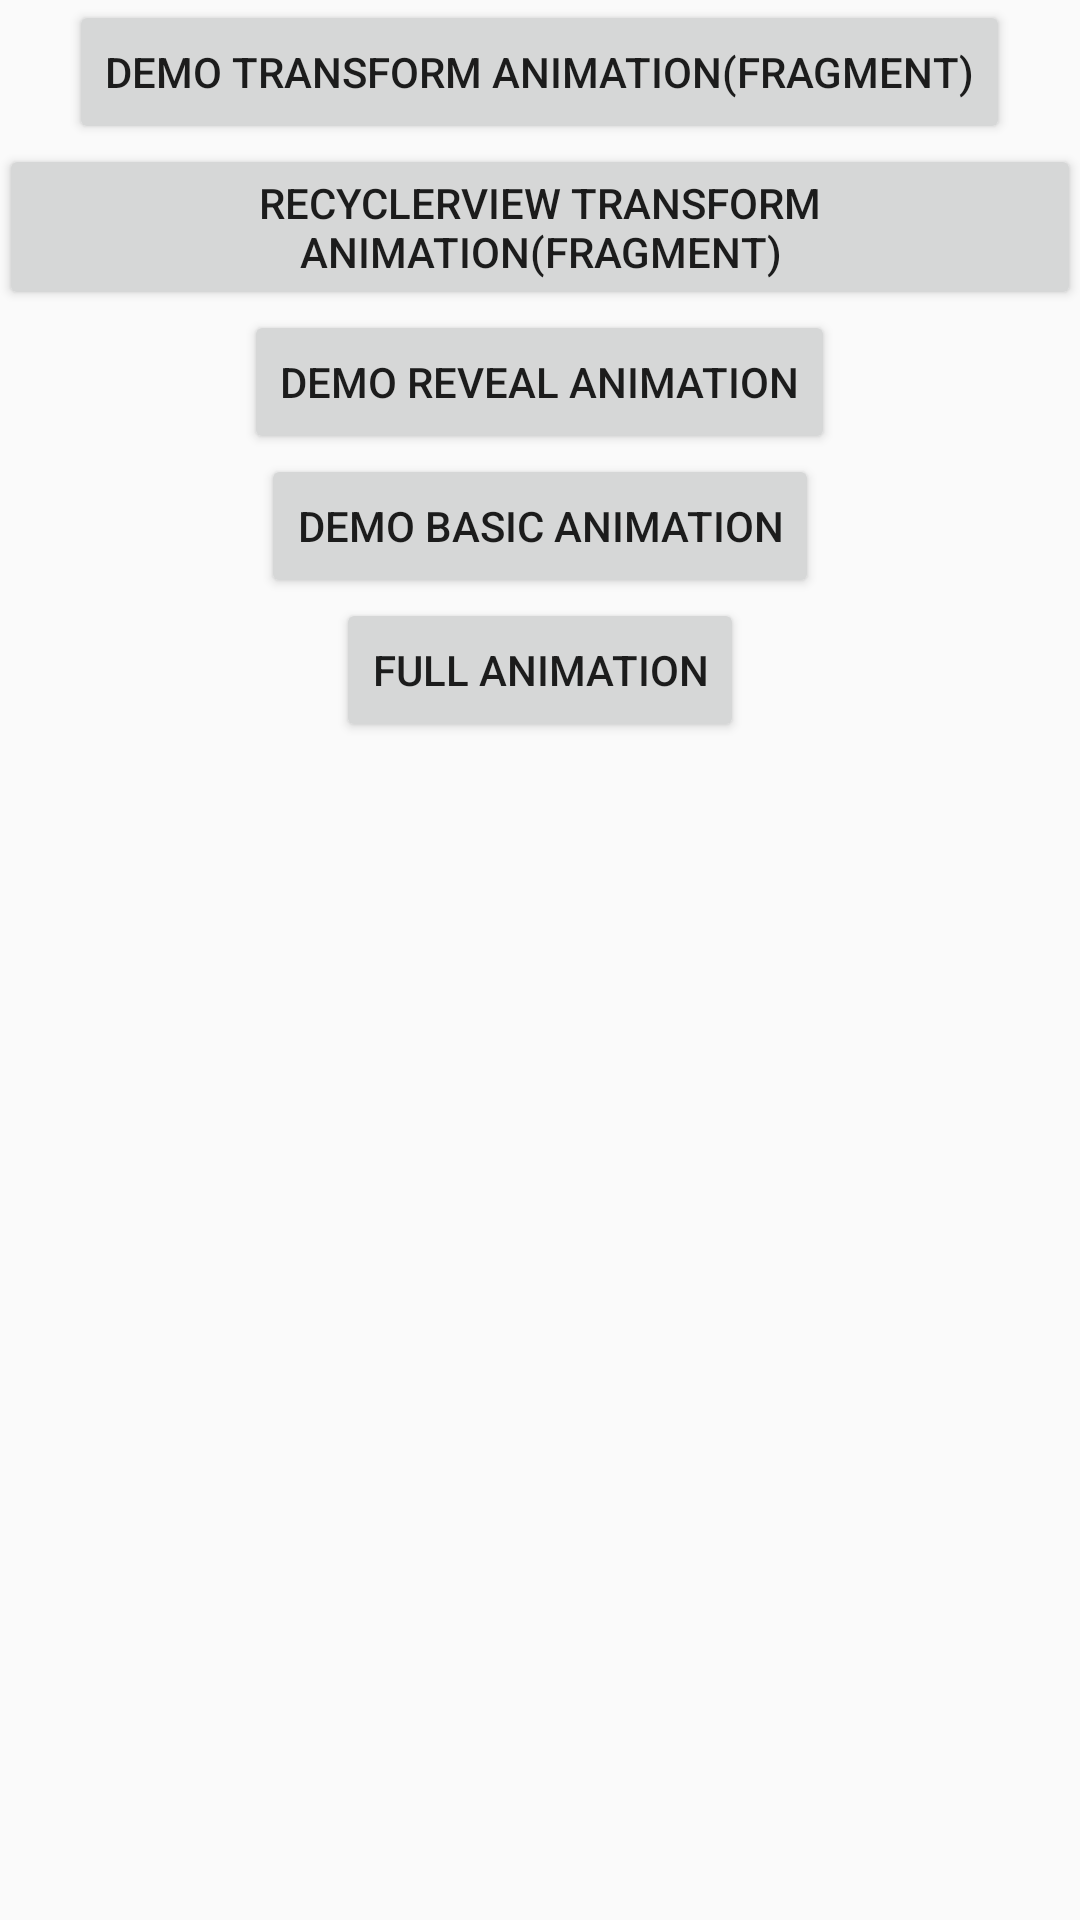

Here is an Android app screen rendered from its layout file. Give the layout XML and the strings, colors and styles it references.
<!-- AndroidManifest.xml: application theme AppTheme -->
<!-- res/layout/activity_demo.xml -->
<?xml version="1.0" encoding="utf-8"?>
<LinearLayout xmlns:android="http://schemas.android.com/apk/res/android"
    xmlns:tools="http://schemas.android.com/tools"
    android:id="@+id/activity_demo"
    android:layout_width="match_parent"
    android:layout_height="match_parent"
    android:gravity="center_horizontal"
    android:orientation="vertical"
    android:paddingBottom="@dimen/activity_vertical_margin"
    android:paddingLeft="@dimen/activity_horizontal_margin"
    android:paddingRight="@dimen/activity_horizontal_margin"
    android:paddingTop="@dimen/activity_vertical_margin"
    tools:context="vn.eazy.share.element.DemoActivity">

    <Button
        android:id="@+id/btnTransDemo"
        android:layout_width="wrap_content"
        android:layout_height="wrap_content"
        android:text="Demo Transform Animation(Fragment)" />

    <Button
        android:id="@+id/btnRecyclerViewDemo"
        android:layout_width="wrap_content"
        android:layout_height="wrap_content"
        android:text="RecyclerView Transform Animation(Fragment)" />

    <Button
        android:id="@+id/btnRevealDemo"
        android:layout_width="wrap_content"
        android:layout_height="wrap_content"
        android:text="Demo Reveal Animation" />

    <Button
        android:id="@+id/btnBasicDemo"
        android:layout_width="wrap_content"
        android:layout_height="wrap_content"
        android:text="Demo Basic Animation" />

    <Button
        android:id="@+id/btnFullAnimationDemo"
        android:layout_width="wrap_content"
        android:layout_height="wrap_content"
        android:text="Full Animation" />
</LinearLayout>
<!-- resources referenced by this layout -->
<resources>
  <style name="AppTheme" parent="Theme.AppCompat.Light.DarkActionBar">
          
          <item name="colorPrimary">@color/colorPrimary</item>
          <item name="colorPrimaryDark">@color/colorPrimaryDark</item>
          <item name="colorAccent">@color/colorAccent</item>
          <item name="android:windowContentTransitions">true</item>
          <item name="android:windowAllowEnterTransitionOverlap">true</item>
      </style>
  <!-- not gathered from this repository: default colours our renderer supplied (Android Studio template values) -->
  <color name="colorPrimary">#FF6200EE</color>
  <color name="colorPrimaryDark">#FF3700B3</color>
  <color name="colorAccent">#FF03DAC5</color>
</resources>
